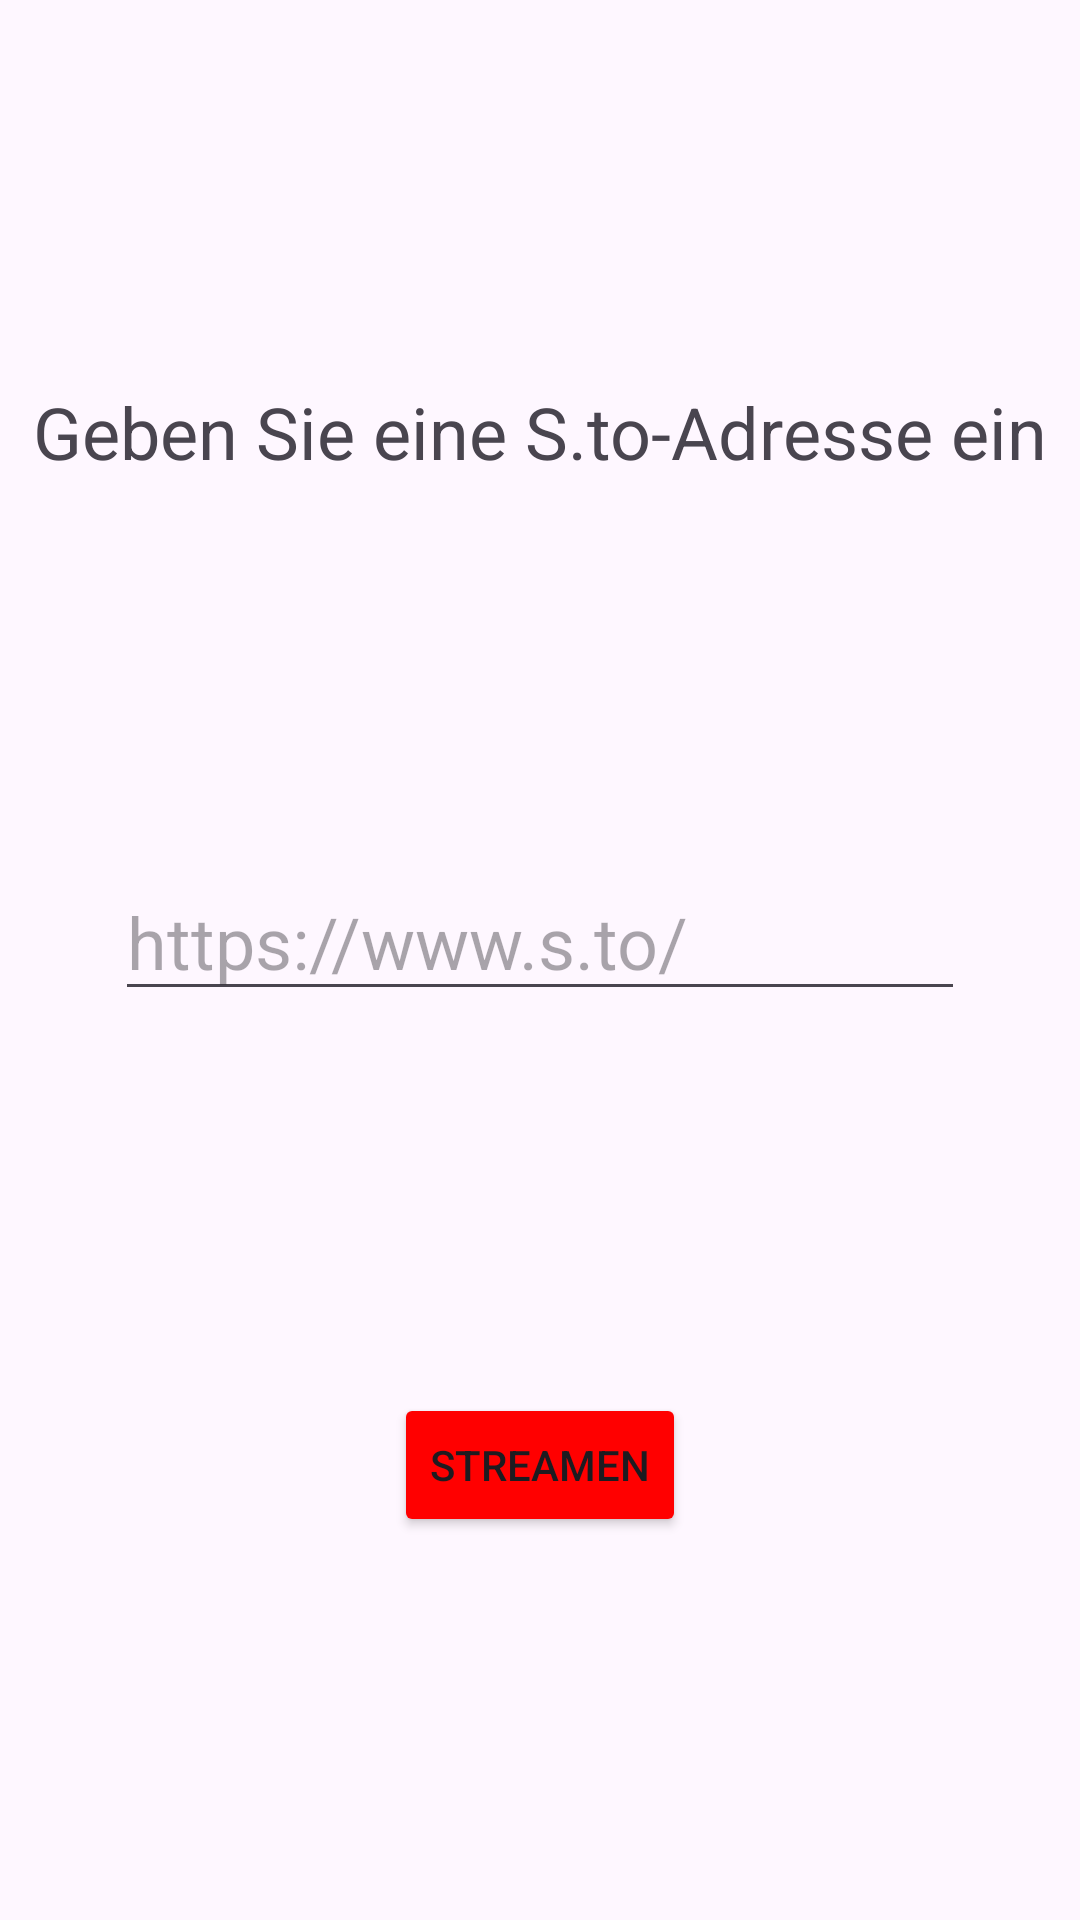

Reconstruct the res/layout file that produces this screen, plus the resources it refers to.
<!-- AndroidManifest.xml: application theme Theme.NotflixStreaming -->
<!-- res/layout/activity_main.xml -->
<?xml version="1.0" encoding="utf-8"?>
<androidx.constraintlayout.widget.ConstraintLayout xmlns:android="http://schemas.android.com/apk/res/android"
    xmlns:app="http://schemas.android.com/apk/res-auto"
    xmlns:tools="http://schemas.android.com/tools"
    android:id="@+id/main"
    android:layout_width="match_parent"
    android:layout_height="match_parent"
    tools:context=".MainActivity">

    <TextView
        android:id="@+id/textView"
        android:layout_width="wrap_content"
        android:layout_height="wrap_content"
        android:text="Geben Sie eine S.to-Adresse ein"
        app:layout_constraintTop_toTopOf="parent"
        android:textSize="24sp"
        app:layout_constraintStart_toStartOf="parent"
        app:layout_constraintEnd_toEndOf="parent"
        app:layout_constraintBottom_toTopOf="@+id/editTextLink"
        app:layout_constraintHorizontal_bias="0.5"
        app:layout_constraintVertical_bias="0.4" />

    <EditText
        android:id="@+id/editTextLink"
        android:layout_width="wrap_content"
        android:layout_height="wrap_content"
        android:ems="10"
        android:inputType="text"
        android:hint="https://www.s.to/"
        android:textSize="24sp"
        app:layout_constraintTop_toBottomOf="@+id/textView"
        app:layout_constraintStart_toStartOf="parent"
        app:layout_constraintEnd_toEndOf="parent"
        app:layout_constraintBottom_toTopOf="@+id/streambtn"
        app:layout_constraintHorizontal_bias="0.5"
        app:layout_constraintVertical_bias="0.5" />

    <Button
        android:id="@+id/streambtn"
        android:layout_width="wrap_content"
        android:layout_height="wrap_content"
        android:text="Streamen"
        android:backgroundTint="#FF0000"
        app:layout_constraintTop_toBottomOf="@+id/editTextLink"
        app:layout_constraintStart_toStartOf="parent"
        app:layout_constraintEnd_toEndOf="parent"
        app:layout_constraintBottom_toBottomOf="parent"
        app:layout_constraintHorizontal_bias="0.5"
        app:layout_constraintVertical_bias="0.6" />

    <FrameLayout
        android:id="@+id/fragment_containerbb"
        android:layout_width="match_parent"
        android:layout_height="match_parent"
        app:layout_constraintTop_toBottomOf="@+id/streambtn"
        app:layout_constraintStart_toStartOf="parent"
        app:layout_constraintEnd_toEndOf="parent"
        app:layout_constraintBottom_toBottomOf="parent" />

</androidx.constraintlayout.widget.ConstraintLayout>
<!-- resources referenced by this layout -->
<resources>
  <style name="Theme.NotflixStreaming" parent="Base.Theme.NotflixStreaming" />
  <style name="Base.Theme.NotflixStreaming" parent="Theme.Material3.DayNight.NoActionBar">
          
          
      </style>
</resources>
